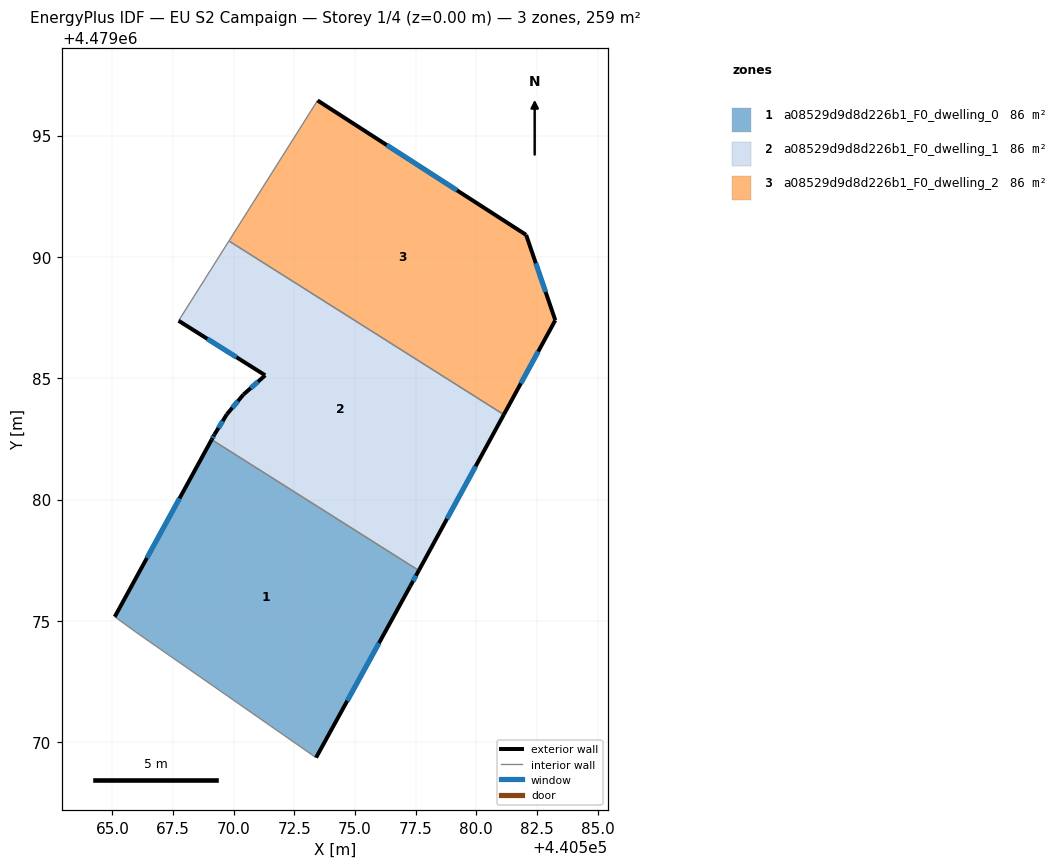
=== STOREY PLAN SPEC (per zone: floor XY polygon, exterior-wall plan segments, windows/doors) ===
zone 1: a08529d9d8d226b1_F0_dwelling_0  (86.3 m²)
  floor: (440577.63, 4479077.07) (440577.27, 4479076.42) (440573.39, 4479069.36) (440566.08, 4479074.46) (440565.10, 4479075.17) (440569.09, 4479082.47)
  exterior wall: (440573.39, 4479069.36) – (440577.27, 4479076.42)  [8.1 m]
    window: (440574.68, 4479071.70) – (440575.99, 4479074.08)  [2.7 m²]
  exterior wall: (440569.09, 4479082.47) – (440565.10, 4479075.17)  [8.3 m]
    window: (440567.77, 4479080.05) – (440566.42, 4479077.59)  [2.8 m²]
  exterior wall: (440577.27, 4479076.42) – (440577.63, 4479077.07)  [0.7 m]
    window: (440577.39, 4479076.64) – (440577.51, 4479076.86)  [0.3 m²]
  interior walls: 3
zone 2: a08529d9d8d226b1_F0_dwelling_1  (86.3 m²)
  floor: (440581.13, 4479083.50) (440577.63, 4479077.07) (440569.09, 4479082.47) (440569.20, 4479082.67) (440569.72, 4479083.51) (440570.40, 4479084.33) (440571.30, 4479085.12) (440567.73, 4479087.37) (440569.80, 4479090.66)
  exterior wall: (440567.73, 4479087.37) – (440571.30, 4479085.12)  [4.2 m]
    window: (440568.91, 4479086.62) – (440570.11, 4479085.86)  [1.4 m²]
  exterior wall: (440577.63, 4479077.07) – (440581.13, 4479083.50)  [7.3 m]
    window: (440578.79, 4479079.20) – (440579.97, 4479081.37)  [2.5 m²]
  exterior wall: (440569.20, 4479082.67) – (440569.09, 4479082.47)  [0.2 m]
    window: (440569.16, 4479082.60) – (440569.13, 4479082.54)  [0.1 m²]
  exterior wall: (440569.72, 4479083.51) – (440569.20, 4479082.67)  [1.0 m]
    window: (440569.55, 4479083.23) – (440569.37, 4479082.95)  [0.3 m²]
  exterior wall: (440570.40, 4479084.33) – (440569.72, 4479083.51)  [1.1 m]
    window: (440570.17, 4479084.06) – (440569.94, 4479083.78)  [0.4 m²]
  exterior wall: (440571.30, 4479085.12) – (440570.40, 4479084.33)  [1.2 m]
    window: (440571.00, 4479084.86) – (440570.70, 4479084.59)  [0.4 m²]
  interior walls: 3
zone 3: a08529d9d8d226b1_F0_dwelling_2  (86.3 m²)
  floor: (440582.05, 4479090.91) (440583.25, 4479087.39) (440581.13, 4479083.50) (440569.80, 4479090.66) (440573.46, 4479096.45)
  exterior wall: (440582.05, 4479090.91) – (440573.46, 4479096.45)  [10.2 m]
    window: (440579.20, 4479092.74) – (440576.31, 4479094.61)  [3.5 m²]
  exterior wall: (440583.25, 4479087.39) – (440582.05, 4479090.91)  [3.7 m]
    window: (440582.86, 4479088.55) – (440582.45, 4479089.74)  [1.3 m²]
  exterior wall: (440581.13, 4479083.50) – (440583.25, 4479087.39)  [4.4 m]
    window: (440581.84, 4479084.79) – (440582.55, 4479086.10)  [1.5 m²]
  interior walls: 2

=== DERIVED (storey summary) ===
Building: EU S2 Campaign
Storey: 1 of 4  (floor level z = 0.00 m)
Storey gross floor area: 259.0 m²
Zones on this storey: 3
  - a08529d9d8d226b1_F0_dwelling_0: floor 86.3 m²; exterior wall 17.1 m (51.4 m²); 3 window(s) 5.8 m²; WWR 11.4%
  - a08529d9d8d226b1_F0_dwelling_1: floor 86.3 m²; exterior wall 15.0 m (45.0 m²); 6 window(s) 5.1 m²; WWR 11.4%
  - a08529d9d8d226b1_F0_dwelling_2: floor 86.3 m²; exterior wall 18.4 m (55.1 m²); 3 window(s) 6.3 m²; WWR 11.4%
Zone adjacency (shared interzone walls):
  - a08529d9d8d226b1_F0_dwelling_0 ↔ a08529d9d8d226b1_F0_dwelling_1
  - a08529d9d8d226b1_F0_dwelling_1 ↔ a08529d9d8d226b1_F0_dwelling_2